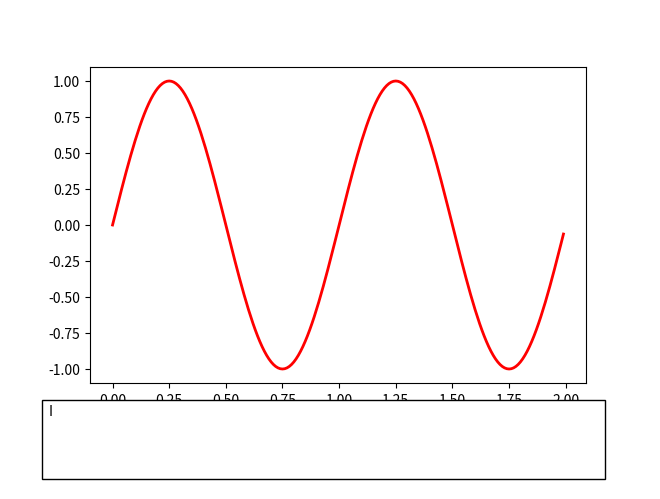

Python code for this plot: (Note: this script raises an exception after producing the figure.)
#!/usr/bin/env python
"""Provides interface types for the human operator/sensor.

"""
from __future__ import division

__author__ = "Nick Sweet"
__copyright__ = "Copyright 2015, Cohrint"
__credits__ = ["Nick Sweet", "Nisar Ahmed"]
__license__ = "GPL"
__version__ = "1.0.0"
__maintainer__ = "Nick Sweet"
__email__ = "nick.sweet@colorado.edu"
__status__ = "Development"

import logging

from matplotlib.widgets import RadioButtons, Button

# <>TEST STUB:
import numpy as np
import matplotlib.pyplot as plt
from matplotlib.patches import Rectangle


class HumanInterface(object):
    """Generate a human interface on a given figure.

    .. image:: img/classes_Human_interface.png

    Parameters
    ----------
    fig : figure handle
        The figure on which to generate the human interface.
    robber_names : list of str, optional
        The list of all robbers. Defaults to ['Roy','Pris'].
    cop_names : list of str, optional
        The list of all cops. Defaults to ['Deckard'].
    groundings : list of str
        The list of all grounding elements for human sensor information (i.e.,
        in the phrase 'Roy is next to wall 1', `wall 1` is the grounding).
        Defaults to ['Wall 1', 'Wall 2', 'Wall 3', 'Wall 4'].
    type_ : {'radio_buttons','textbox'}
        The type of human interface to generate.

    """
    types = ['radio_buttons', 'textbox']

    def __init__(self, fig, human_sensor=None,
                 robber_names=['Roy', 'Pris'],
                 cop_names=['Deckard'],
                 groundings=['Wall 1', 'Wall 2', 'Wall 3', 'Wall 4'],
                 type_='radio_buttons'):
        # Sort input object lists
        robber_names.sort()
        cop_names.sort()
        groundings.sort()

        # General interface parameters
        self.fig = fig
        self.type = type_
        self.human_input = ''
        self.radio = {}

        # Content
        if human_sensor:
            self.robber_names = human_sensor.robber_names
            self.groundings = human_sensor.groundings
            self.certainties = human_sensor.certainties
            self.relationships = human_sensor.relationships
            self.movements = human_sensor.movements
        else:
            self.robber_names = ['nothing', 'a robber'] + robber_names
            self.groundings = groundings
            self.certainties = ['think', 'know']
            self.relationships = ['behind', 'in front of', 'left of',
                                  'right of']
            # self.movements = ['stopped', 'moving CCW', 'moving CW',
            #                   'moving randomly']
            self.movements = ['stopped', 'moving slowly', 'moving along',
                              'moving quickly']

        # Radio button parameters and default values
        self.radio_boxcolor = None
        self.certainty = self.certainties[0]
        self.target = self.robber_names[0]
        self.relation = self.relationships[0]
        self.grounding = self.groundings[0]
        self.movement = self.movements[0]

        # General button parameters
        self.button_color = 'lightgreen'
        self.button_color_hover = 'palegreen'

        # Create interface between interface and human sensor
        self.human_sensor = human_sensor

        if self.type == 'radio_buttons':
            self.make_radio_buttons()
        elif self.type == 'textbox':
            self.make_textbox()

    def make_radio_buttons(self):
        """Genrate the radio button interface.
        """
        self.fig.subplots_adjust(bottom=0.22)

        # Make the input a complete sentence (and pretty! ...ish)
        h = 0.05
        v = 0.155
        ax = self.fig.add_axes([0, 0, 1, 1])
        ax.patch.set_visible(False)
        ax.axis('off')
        ax.add_patch(Rectangle((h, 0.02), 0.88, v + 0.01, fc='white',
                               edgecolor='black', zorder=-100))

        h += 0.01
        self.fig.text(h, v, 'I')

        # Certainty radio buttons
        h += 0.01
        rax = plt.axes([h, 0.065, 0.15, 0.15], axisbg=self.radio_boxcolor)
        rax.patch.set_visible(False)
        rax.axis('off')
        self.radio['certain'] = RadioButtons(rax, self.certainties)

        def certain_func(label):
            self.certainty = label
            logging.debug(self.certainty)
        self.radio['certain'].on_clicked(certain_func)

        # Target radio buttons
        h += 0.1
        rax = plt.axes([h, 0.045, 0.15, 0.15], axisbg=self.radio_boxcolor)
        rax.patch.set_visible(False)
        rax.axis('off')
        self.radio['target'] = RadioButtons(rax, self.robber_names)

        def target_func(label):
            self.target = label
            logging.debug(self.target)
        self.radio['target'].on_clicked(target_func)

        h += 0.13
        self.fig.text(h, v, 'is')

        # Relationship radio buttons
        h += 0.02
        rax = plt.axes([h, 0.045, 0.15, 0.15], axisbg=self.radio_boxcolor)
        rax.patch.set_visible(False)
        rax.axis('off')
        self.radio['relation'] = RadioButtons(rax, self.relationships)

        def relation_func(label):
            self.relation = label
            logging.debug(self.relation)
        self.radio['relation'].on_clicked(relation_func)

        # Map object radio buttons
        h += 0.125
        rax = plt.axes([h, 0.035, 0.15, 0.15], axisbg=self.radio_boxcolor)
        rax.patch.set_visible(False)
        rax.axis('off')
        self.radio['map_obj'] = RadioButtons(rax, self.groundings)

        def map_obj_func(label):
            self.grounding = label
            logging.debug(self.grounding)
        self.radio['map_obj'].on_clicked(map_obj_func)

        h += 0.1
        self.fig.text(h, v, 'and')

        # Movement radio buttons
        h += 0.03
        rax = plt.axes([h, 0.045, 0.15, 0.15], axisbg=self.radio_boxcolor)
        rax.patch.set_visible(False)
        rax.axis('off')
        self.radio['movement'] = RadioButtons(rax, self.movements)

        def movement_func(label):
            self.movement = label
            logging.debug(self.movement)
        self.radio['movement'].on_clicked(movement_func)

        # Submission button
        h += 0.2
        rax = plt.axes([h, v / 2, 0.10, 0.06])
        self.submit_button = Button(rax, 'Submit', color=self.button_color,
                                    hovercolor=self.button_color_hover)

        def submit_selection(label):
            self.human_input = 'I ' + self.certainty + ' ' + self.target + \
                ' is ' + self.relation + ' ' + self.grounding + ' and ' + \
                self.movement + '.'
            logging.info('Human says: {}'.format(self.human_input))

            if self.human_sensor:
                self.human_sensor.input_string = self.human_input
                for str_ in self.robber_names:
                    if str_ in self.human_input:
                        self.human_sensor.target = str_
        self.submit_button.on_clicked(submit_selection)

    def make_textbox(self):
        """Generate the textbox interface.
        """
        pass


if __name__ == '__main__':
    logging.basicConfig(format='%(levelname)s: %(message)s',
                        level=logging.DEBUG,)
    t = np.arange(0.0, 2.0, 0.01)
    s0 = np.sin(2 * np.pi * t)

    fig, ax = plt.subplots()
    l, = ax.plot(t, s0, lw=2, color='red')

    hi = HumanInterface(fig)

    plt.show()
